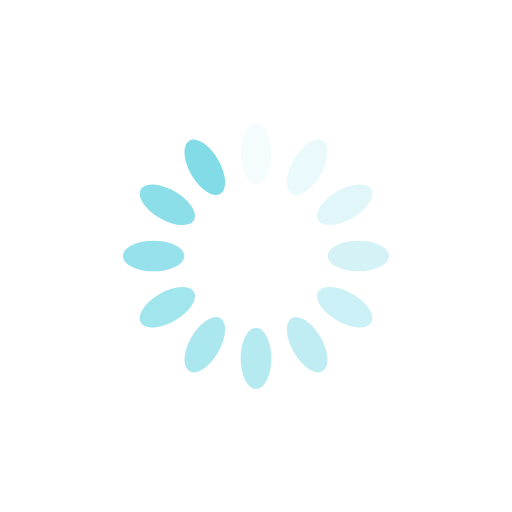
t = 0.00 s
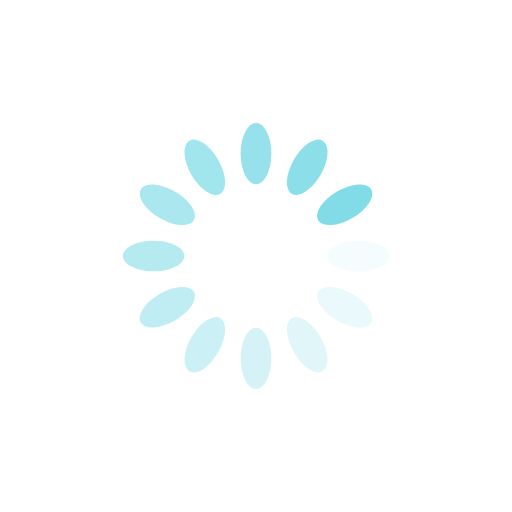
t = 0.25 s
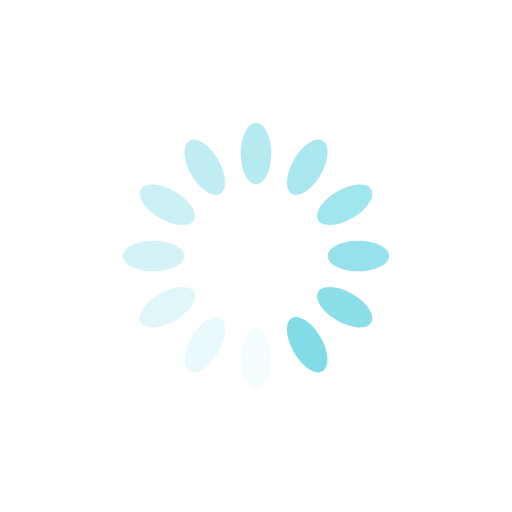
t = 0.50 s
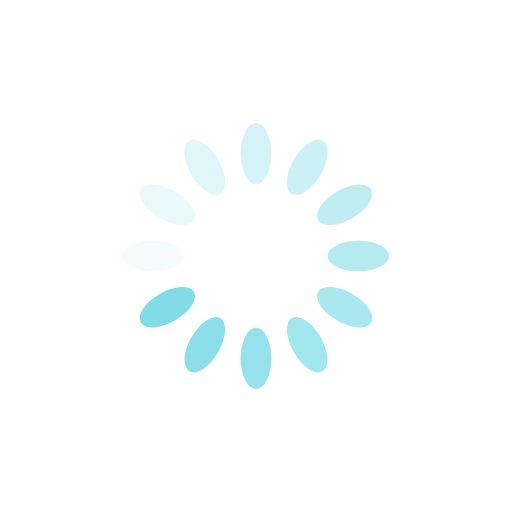
t = 0.75 s

The animated SVG that drew these frames (rendered in a browser with its animation timeline set to each time). Animation: 12 SMIL elements (animate=12); one cycle of 1.00 s, repeats indefinitely.

<?xml version="1.0" encoding="utf-8"?>
<svg xmlns="http://www.w3.org/2000/svg" xmlns:xlink="http://www.w3.org/1999/xlink" style="margin: auto; background: rgb(255, 255, 255); display: block; shape-rendering: auto;" width="200px" height="200px" viewBox="0 0 100 100" preserveAspectRatio="xMidYMid">
<g transform="rotate(0 50 50)">
  <rect x="47" y="24" rx="3" ry="6" width="6" height="12" fill="#82dce7">
    <animate attributeName="opacity" values="1;0" keyTimes="0;1" dur="1s" begin="-0.9166666666666666s" repeatCount="indefinite"></animate>
  </rect>
</g><g transform="rotate(30 50 50)">
  <rect x="47" y="24" rx="3" ry="6" width="6" height="12" fill="#82dce7">
    <animate attributeName="opacity" values="1;0" keyTimes="0;1" dur="1s" begin="-0.8333333333333334s" repeatCount="indefinite"></animate>
  </rect>
</g><g transform="rotate(60 50 50)">
  <rect x="47" y="24" rx="3" ry="6" width="6" height="12" fill="#82dce7">
    <animate attributeName="opacity" values="1;0" keyTimes="0;1" dur="1s" begin="-0.75s" repeatCount="indefinite"></animate>
  </rect>
</g><g transform="rotate(90 50 50)">
  <rect x="47" y="24" rx="3" ry="6" width="6" height="12" fill="#82dce7">
    <animate attributeName="opacity" values="1;0" keyTimes="0;1" dur="1s" begin="-0.6666666666666666s" repeatCount="indefinite"></animate>
  </rect>
</g><g transform="rotate(120 50 50)">
  <rect x="47" y="24" rx="3" ry="6" width="6" height="12" fill="#82dce7">
    <animate attributeName="opacity" values="1;0" keyTimes="0;1" dur="1s" begin="-0.5833333333333334s" repeatCount="indefinite"></animate>
  </rect>
</g><g transform="rotate(150 50 50)">
  <rect x="47" y="24" rx="3" ry="6" width="6" height="12" fill="#82dce7">
    <animate attributeName="opacity" values="1;0" keyTimes="0;1" dur="1s" begin="-0.5s" repeatCount="indefinite"></animate>
  </rect>
</g><g transform="rotate(180 50 50)">
  <rect x="47" y="24" rx="3" ry="6" width="6" height="12" fill="#82dce7">
    <animate attributeName="opacity" values="1;0" keyTimes="0;1" dur="1s" begin="-0.4166666666666667s" repeatCount="indefinite"></animate>
  </rect>
</g><g transform="rotate(210 50 50)">
  <rect x="47" y="24" rx="3" ry="6" width="6" height="12" fill="#82dce7">
    <animate attributeName="opacity" values="1;0" keyTimes="0;1" dur="1s" begin="-0.3333333333333333s" repeatCount="indefinite"></animate>
  </rect>
</g><g transform="rotate(240 50 50)">
  <rect x="47" y="24" rx="3" ry="6" width="6" height="12" fill="#82dce7">
    <animate attributeName="opacity" values="1;0" keyTimes="0;1" dur="1s" begin="-0.25s" repeatCount="indefinite"></animate>
  </rect>
</g><g transform="rotate(270 50 50)">
  <rect x="47" y="24" rx="3" ry="6" width="6" height="12" fill="#82dce7">
    <animate attributeName="opacity" values="1;0" keyTimes="0;1" dur="1s" begin="-0.16666666666666666s" repeatCount="indefinite"></animate>
  </rect>
</g><g transform="rotate(300 50 50)">
  <rect x="47" y="24" rx="3" ry="6" width="6" height="12" fill="#82dce7">
    <animate attributeName="opacity" values="1;0" keyTimes="0;1" dur="1s" begin="-0.08333333333333333s" repeatCount="indefinite"></animate>
  </rect>
</g><g transform="rotate(330 50 50)">
  <rect x="47" y="24" rx="3" ry="6" width="6" height="12" fill="#82dce7">
    <animate attributeName="opacity" values="1;0" keyTimes="0;1" dur="1s" begin="0s" repeatCount="indefinite"></animate>
  </rect>
</g>
<!-- [ldio] generated by https://loading.io/ --></svg>
